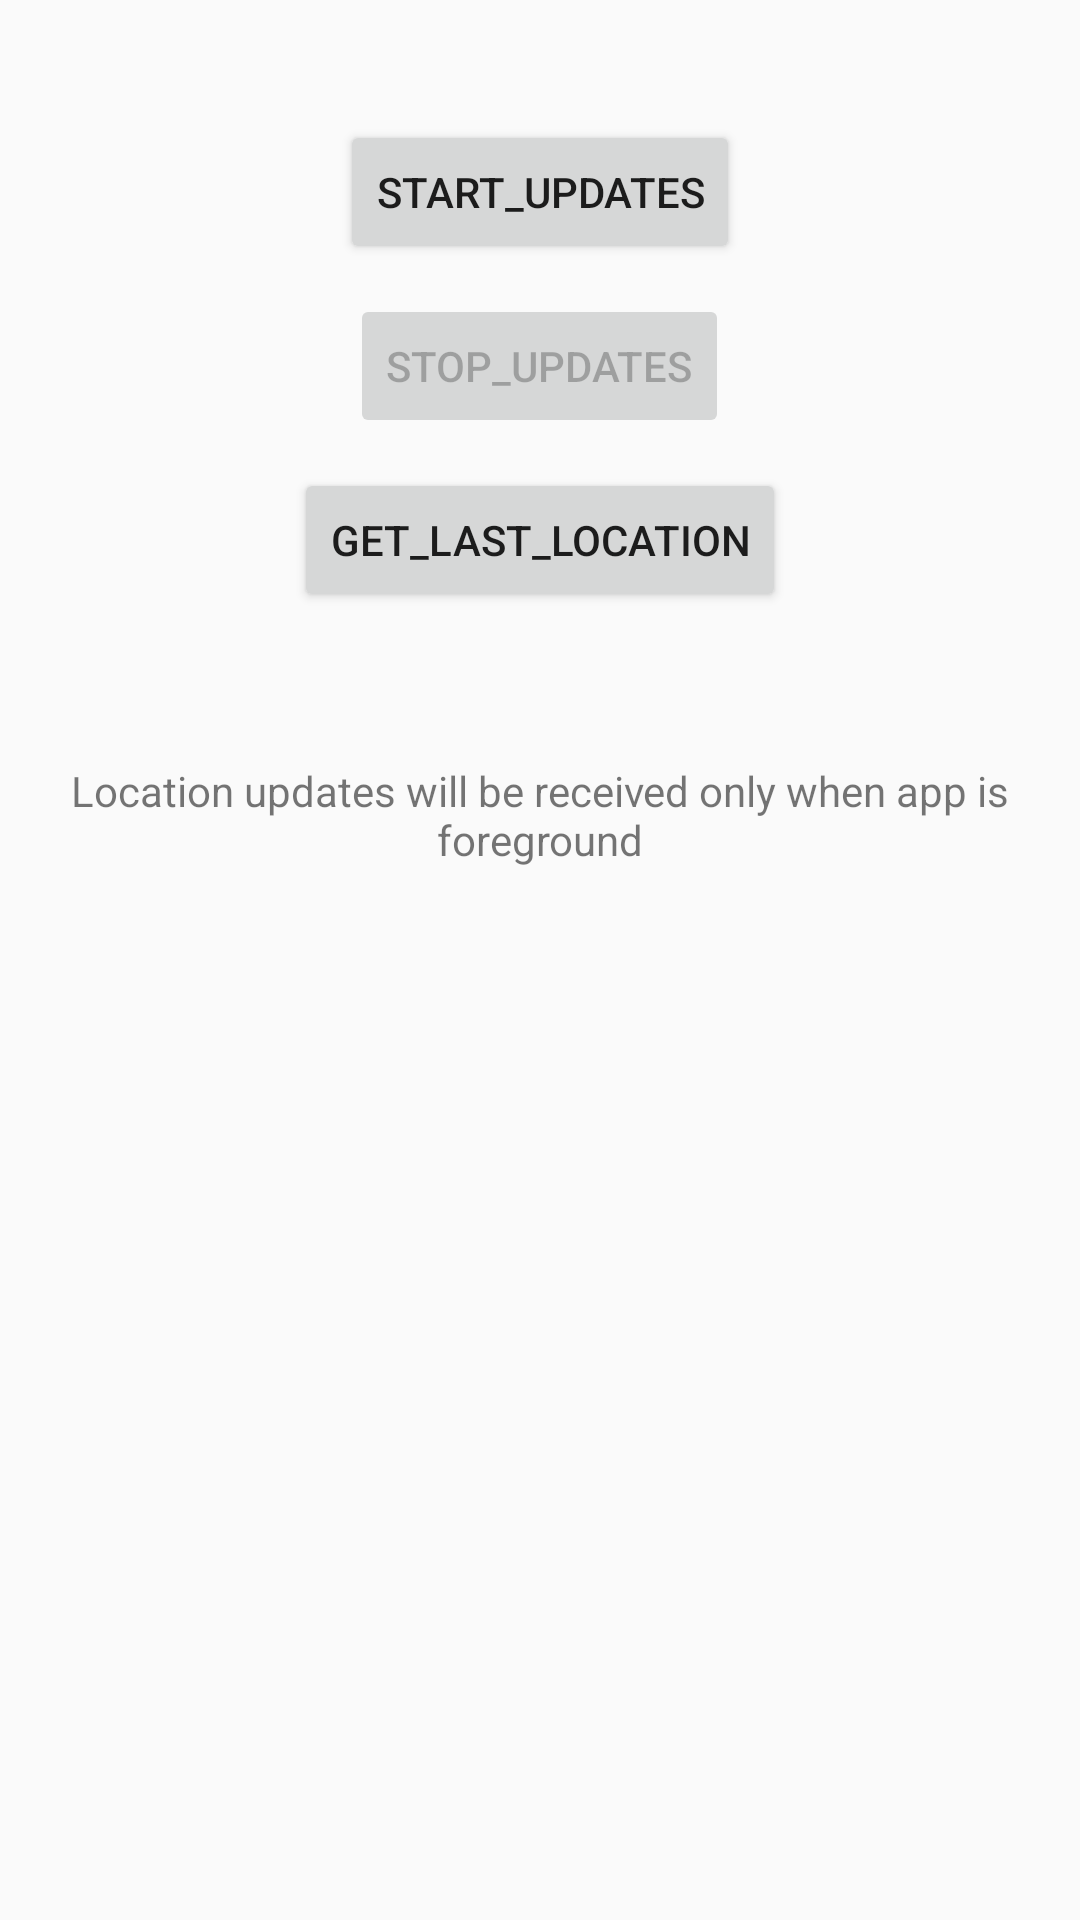

Here is an Android app screen rendered from its layout file. Give the layout XML and the strings, colors and styles it references.
<!-- AndroidManifest.xml: application theme Theme.AppCompat.Light.NoActionBar -->
<!-- res/layout/activity_main_2.xml -->
<?xml version="1.0" encoding="utf-8"?>
<LinearLayout xmlns:android="http://schemas.android.com/apk/res/android"
    xmlns:app="http://schemas.android.com/apk/res-auto"
    xmlns:tools="http://schemas.android.com/tools"
    android:layout_width="match_parent"
    android:layout_height="match_parent"
    android:gravity="center_horizontal"
    android:orientation="vertical"
    tools:context=".MainActivity">

    <Button
        android:id="@+id/btn_start_location_updates"
        android:layout_width="wrap_content"
        android:layout_height="wrap_content"
        android:layout_marginTop="40dp"
        android:text="start_updates" />

    <Button
        android:id="@+id/btn_stop_location_updates"
        android:layout_width="wrap_content"
        android:layout_height="wrap_content"
        android:layout_marginTop="10dp"
        android:enabled="false"
        android:text="stop_updates" />

    <Button
        android:id="@+id/btn_get_last_location"
        android:layout_width="wrap_content"
        android:layout_height="wrap_content"
        android:layout_marginTop="10dp"
        android:text="get_last_location" />

    <TextView
        android:id="@+id/text_view"
        android:layout_width="wrap_content"
        android:layout_height="wrap_content"
        android:layout_marginTop="50dp"
        android:gravity="center_horizontal"
        android:text="Location updates will be received only when app is foreground" />

    <TextView
        android:id="@+id/location_result"
        android:layout_width="wrap_content"
        android:layout_height="wrap_content"
        android:layout_marginTop="20dp"
        android:textColor="#333"
        android:textSize="18dp" />

    <TextView
        android:id="@+id/updated_on"
        android:layout_width="wrap_content"
        android:layout_height="wrap_content"
        android:layout_marginTop="30dp"
        android:textSize="11dp" />
</LinearLayout>
<!-- resources referenced by this layout -->
<resources>

</resources>
